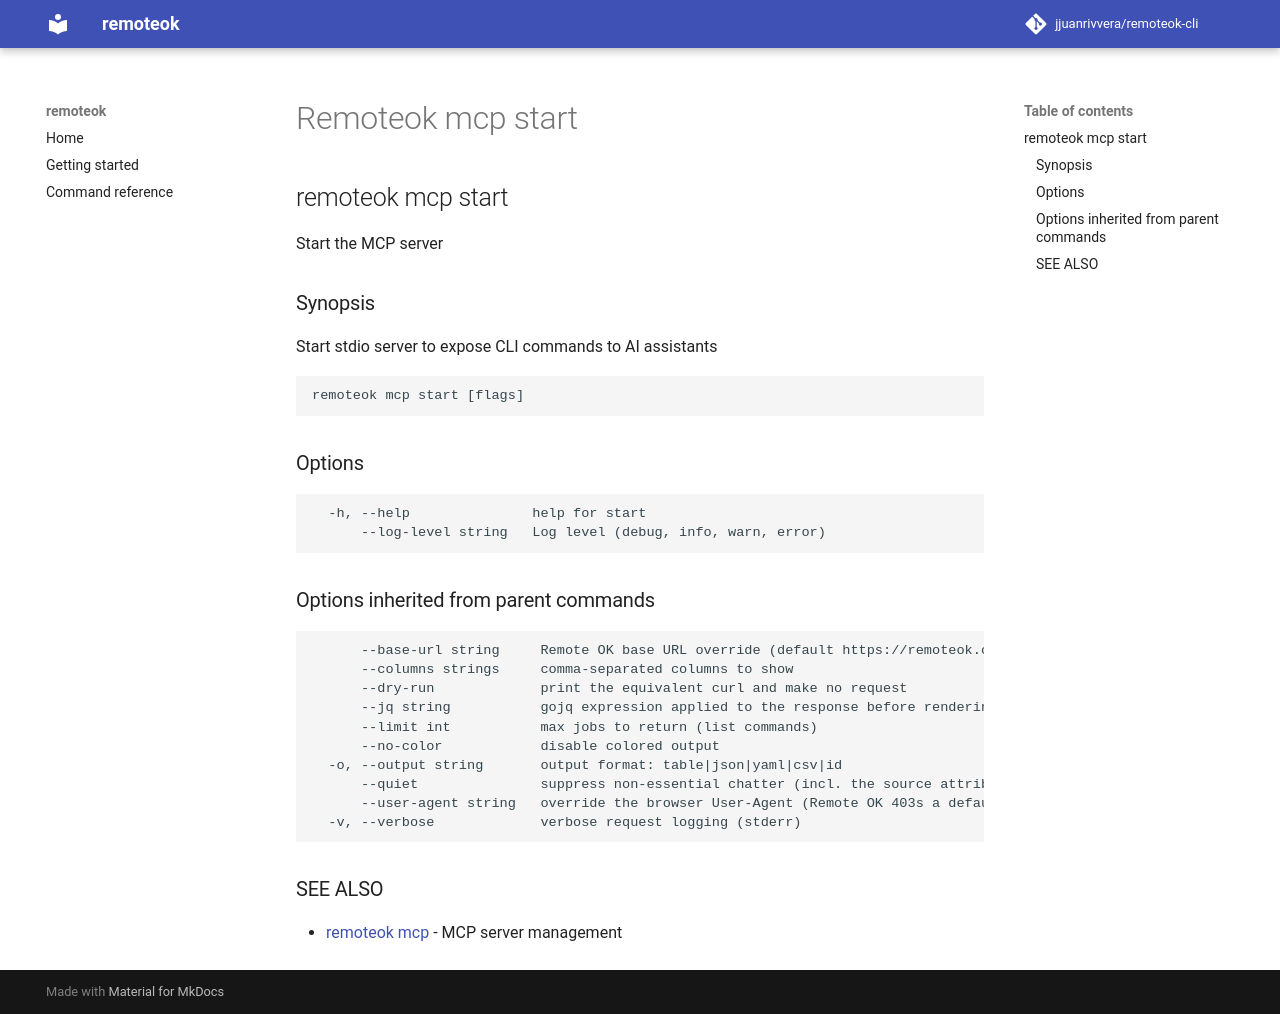

repository: jjuanrivvera/remoteok-cli · page: commands/remoteok_mcp_start/index.html · generator: mkdocs

## remoteok mcp start

Start the MCP server

### Synopsis

Start stdio server to expose CLI commands to AI assistants

```
remoteok mcp start [flags]
```

### Options

```
  -h, --help               help for start
      --log-level string   Log level (debug, info, warn, error)
```

### Options inherited from parent commands

```
      --base-url string     Remote OK base URL override (default https://remoteok.com)
      --columns strings     comma-separated columns to show
      --dry-run             print the equivalent curl and make no request
      --jq string           gojq expression applied to the response before rendering
      --limit int           max jobs to return (list commands)
      --no-color            disable colored output
  -o, --output string       output format: table|json|yaml|csv|id
      --quiet               suppress non-essential chatter (incl. the source attribution)
      --user-agent string   override the browser User-Agent (Remote OK 403s a default/bot UA)
  -v, --verbose             verbose request logging (stderr)
```

### SEE ALSO

* [remoteok mcp](remoteok_mcp.md)	 - MCP server management
